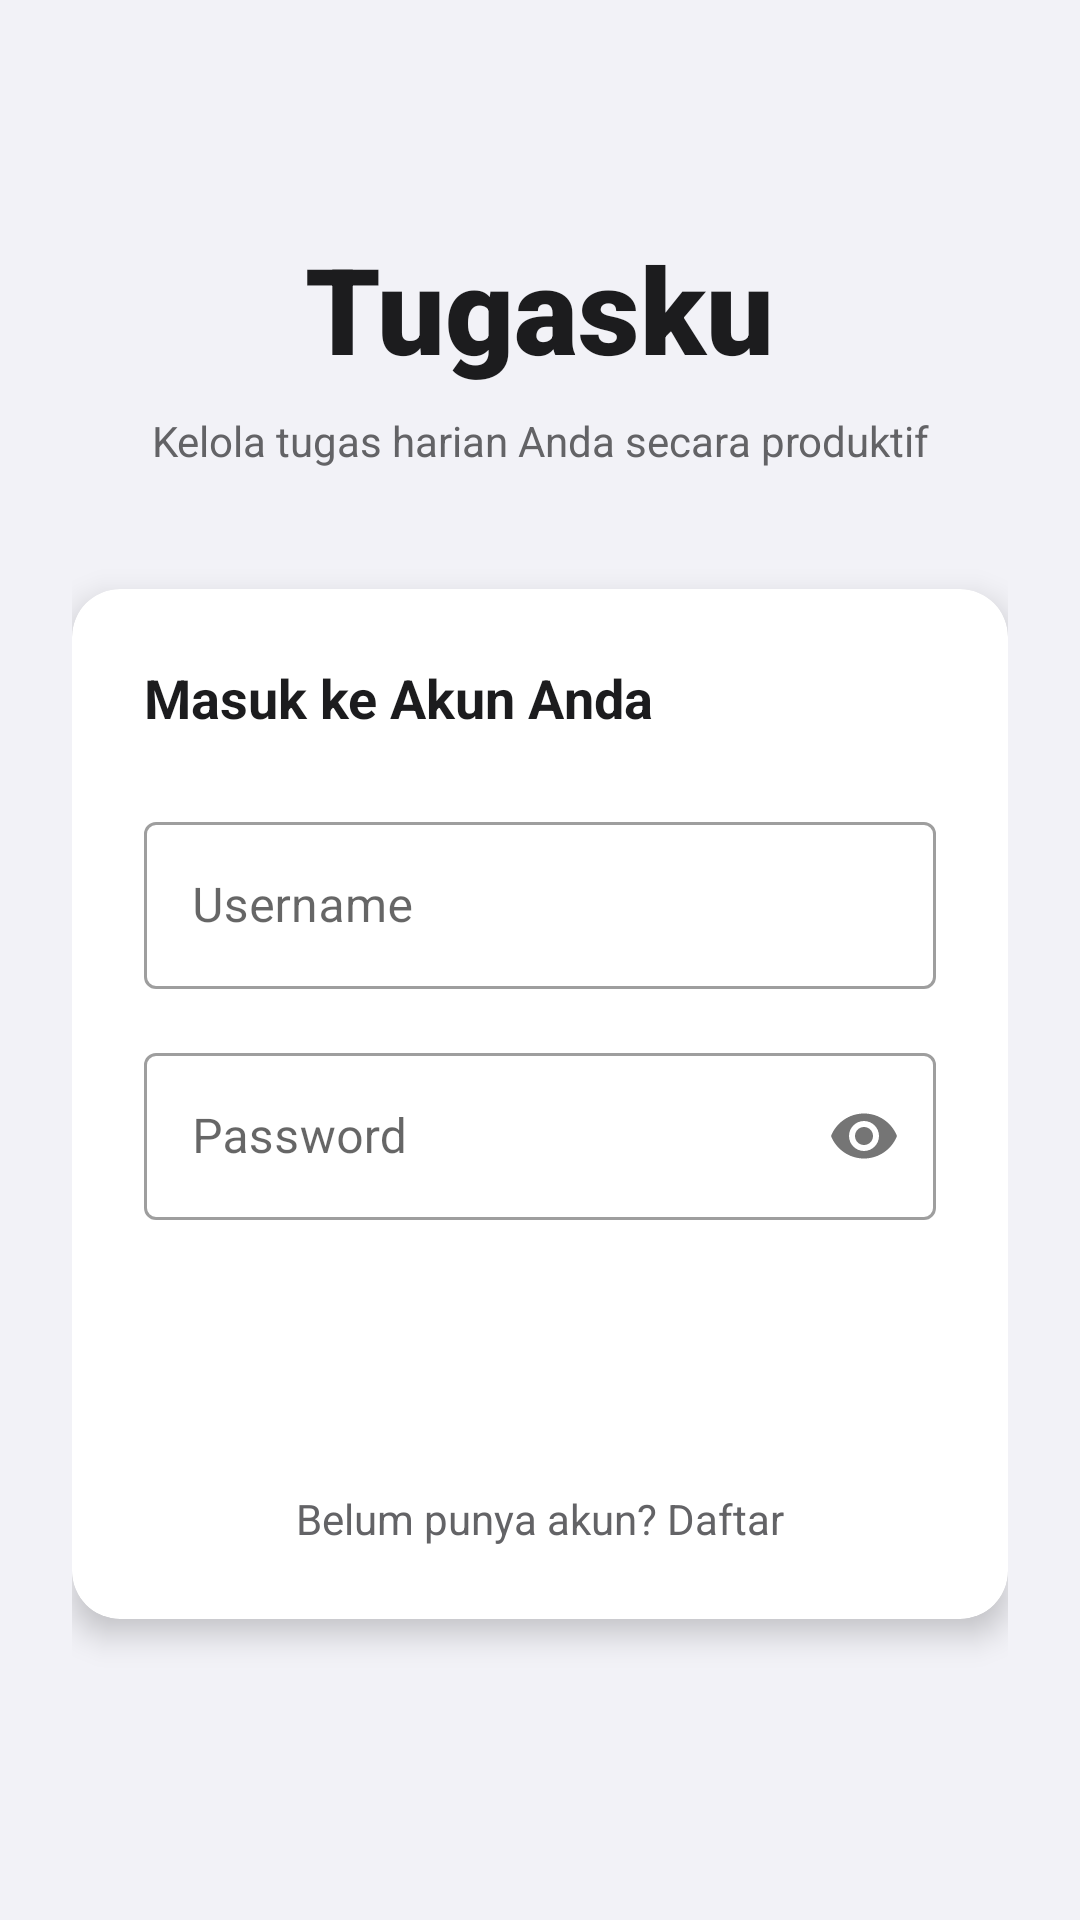

Produce the Android XML layout that renders to this screen, including the resource entries it uses.
<!-- AndroidManifest.xml: application theme Theme.ProTrack -->
<!-- res/layout/activity_login.xml -->
<?xml version="1.0" encoding="utf-8"?>
<androidx.constraintlayout.widget.ConstraintLayout xmlns:android="http://schemas.android.com/apk/res/android"
    xmlns:app="http://schemas.android.com/apk/res-auto"
    xmlns:tools="http://schemas.android.com/tools"
    android:id="@+id/loginLayout"
    android:layout_width="match_parent"
    android:layout_height="match_parent"
    android:background="@color/background_light"
    tools:context=".LoginActivity">

    <ScrollView
        android:layout_width="match_parent"
        android:layout_height="match_parent"
        android:fillViewport="true"
        app:layout_constraintTop_toTopOf="parent"
        app:layout_constraintBottom_toBottomOf="parent">

        <LinearLayout
            android:layout_width="match_parent"
            android:layout_height="wrap_content"
            android:orientation="vertical"
            android:gravity="center"
            android:padding="24dp">

            
            <TextView
                android:id="@+id/tvAppLogo"
                android:layout_width="wrap_content"
                android:layout_height="wrap_content"
                android:text="Tugasku"
                android:textColor="@color/dark_text"
                android:textSize="40sp"
                android:textStyle="bold"
                android:fontFamily="sans-serif-black"
                android:layout_marginBottom="8dp" />

            <TextView
                android:id="@+id/tvAppSubtitle"
                android:layout_width="wrap_content"
                android:layout_height="wrap_content"
                android:text="Kelola tugas harian Anda secara produktif"
                android:textColor="@color/gray_text"
                android:textSize="14sp"
                android:gravity="center"
                android:layout_marginBottom="40dp" />

            
            <androidx.cardview.widget.CardView
                android:layout_width="match_parent"
                android:layout_height="wrap_content"
                app:cardCornerRadius="16dp"
                app:cardElevation="6dp"
                app:cardBackgroundColor="@color/card_background"
                android:layout_marginBottom="24dp">

                <LinearLayout
                    android:layout_width="match_parent"
                    android:layout_height="wrap_content"
                    android:orientation="vertical"
                    android:padding="24dp">

                    <TextView
                        android:layout_width="wrap_content"
                        android:layout_height="wrap_content"
                        android:text="Masuk ke Akun Anda"
                        android:textColor="@color/dark_text"
                        android:textSize="18sp"
                        android:textStyle="bold"
                        android:layout_marginBottom="24dp" />

                    
                    <com.google.android.material.textfield.TextInputLayout
                        android:layout_width="match_parent"
                        android:layout_height="wrap_content"
                        android:layout_marginBottom="16dp"
                        style="@style/Widget.MaterialComponents.TextInputLayout.OutlinedBox">

                        <com.google.android.material.textfield.TextInputEditText
                            android:id="@+id/etUsername"
                            android:layout_width="match_parent"
                            android:layout_height="wrap_content"
                            android:hint="Username"
                            android:textColor="@color/dark_text"
                            android:inputType="text"
                            android:maxLines="1" />

                    </com.google.android.material.textfield.TextInputLayout>

                    
                    <com.google.android.material.textfield.TextInputLayout
                        android:layout_width="match_parent"
                        android:layout_height="wrap_content"
                        android:layout_marginBottom="24dp"
                        app:passwordToggleEnabled="true"
                        style="@style/Widget.MaterialComponents.TextInputLayout.OutlinedBox">

                        <com.google.android.material.textfield.TextInputEditText
                            android:id="@+id/etPassword"
                            android:layout_width="match_parent"
                            android:layout_height="wrap_content"
                            android:hint="Password"
                            android:textColor="@color/dark_text"
                            android:inputType="textPassword"
                            android:maxLines="1" />

                    </com.google.android.material.textfield.TextInputLayout>

                    
                    <Button
                        android:id="@+id/btnLogin"
                        android:layout_width="match_parent"
                        android:layout_height="50dp"
                        android:text="MASUK"
                        android:textSize="16sp"
                        android:textStyle="bold"
                        android:backgroundTint="@color/primary_blue"
                        android:textColor="?attr/colorOnPrimary"
                        style="@style/Widget.MaterialComponents.Button" />

                    <TextView
                        android:id="@+id/tvToggleMode"
                        android:layout_width="wrap_content"
                        android:layout_height="wrap_content"
                        android:text="Belum punya akun? Daftar"
                        android:textColor="@color/gray_text"
                        android:textSize="14sp"
                        android:layout_gravity="center"
                        android:layout_marginTop="16dp"
                        android:clickable="true"
                        android:focusable="true"
                        android:background="?android:attr/selectableItemBackgroundBorderless" />

                </LinearLayout>

            </androidx.cardview.widget.CardView>

        </LinearLayout>

    </ScrollView>

</androidx.constraintlayout.widget.ConstraintLayout>
<!-- resources referenced by this layout -->
<resources>
  <color name="background_light">#F2F2F7</color>
  <color name="card_background">#FFFFFF</color>
  <color name="dark_text">#1C1C1E</color>
  <color name="gray_text">#636366</color>
  <color name="primary_blue">#1C1C1E</color>
  <style name="Theme.ProTrack" parent="Base.Theme.ProTrack" />
  <style name="Base.Theme.ProTrack" parent="Theme.MaterialComponents.DayNight.NoActionBar">
          
          <item name="colorPrimary">@color/primary_blue</item>
          <item name="colorPrimaryVariant">@color/dark_blue</item>
          <item name="colorOnPrimary">@color/white</item>
  
          
          <item name="colorSecondary">@color/status_orange</item>
          <item name="colorSecondaryVariant">@color/status_yellow</item>
          <item name="colorOnSecondary">@color/white</item>
  
          
          <item name="android:statusBarColor" tools:targetApi="l">@color/primary_blue</item>
  
          
          <item name="android:windowBackground">@color/background_light</item>
  
          
          <item name="android:textColorPrimary">@color/dark_text</item>
          <item name="android:textColorSecondary">@color/gray_text</item>
  
          <item name="windowSplashScreenBackground">@drawable/gradient_background</item>
          <item name="windowSplashScreenAnimatedIcon">@drawable/my_logo</item>
          <item name="windowSplashScreenAnimationDuration">1000</item>
          <item name="postSplashScreenTheme">@style/Theme.ProTrack</item>
      </style>
  <color name="dark_blue">#000000</color>
  <color name="white">#FFFFFF</color>
  <color name="status_orange">#FF9500</color>
  <color name="status_yellow">#FFC107</color>
  <!-- drawable gradient_background (drawable) -->
  <?xml version="1.0" encoding="utf-8"?>
  <shape xmlns:android="http://schemas.android.com/apk/res/android">
      <gradient
          android:startColor="@color/gradient_start"
          android:endColor="@color/gradient_end"
          android:angle="90"
          android:type="linear" />
  </shape>
  <!-- drawable my_logo: png bitmap (drawable, 191072 bytes) -->
  <color name="gradient_start">#E5E5EA</color>
  <color name="gradient_end">#FAFAFA</color>
</resources>
